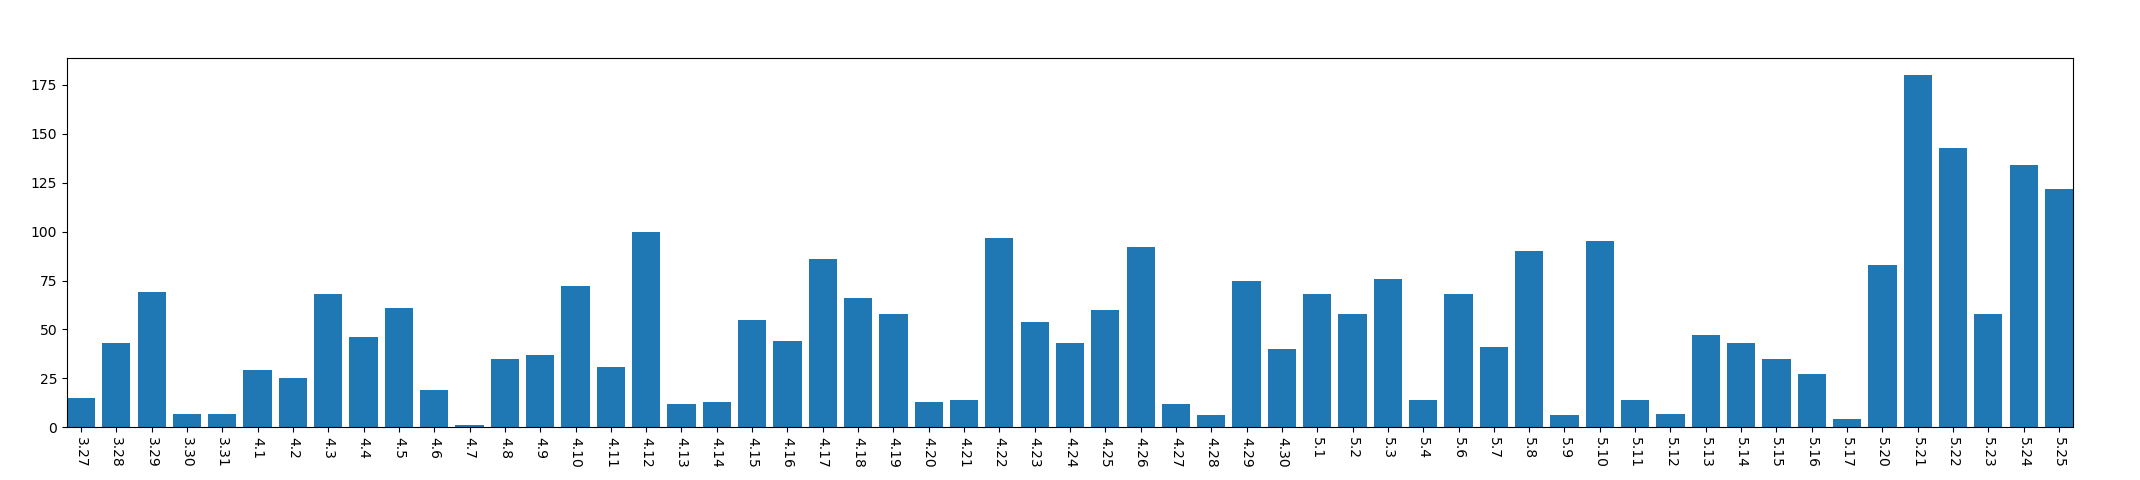

The data file committed next to this chart (first rows):
, year, mon, day, mac_address_num
0, 2013, 3, 27, 15
1, 2013, 3, 28, 43
2, 2013, 3, 29, 69
3, 2013, 3, 30, 7
4, 2013, 3, 31, 7
5, 2013, 4, 1, 29
6, 2013, 4, 2, 25
7, 2013, 4, 3, 68
8, 2013, 4, 4, 46
9, 2013, 4, 5, 61
10, 2013, 4, 6, 19
11, 2013, 4, 7, 1
12, 2013, 4, 8, 35
13, 2013, 4, 9, 37
14, 2013, 4, 10, 72
15, 2013, 4, 11, 31
16, 2013, 4, 12, 100
17, 2013, 4, 13, 12
18, 2013, 4, 14, 13
19, 2013, 4, 15, 55
20, 2013, 4, 16, 44
21, 2013, 4, 17, 86
22, 2013, 4, 18, 66
23, 2013, 4, 19, 58
24, 2013, 4, 20, 13
25, 2013, 4, 21, 14
26, 2013, 4, 22, 97
27, 2013, 4, 23, 54
28, 2013, 4, 24, 43
29, 2013, 4, 25, 60
30, 2013, 4, 26, 92
31, 2013, 4, 27, 12
32, 2013, 4, 28, 6
33, 2013, 4, 29, 75
34, 2013, 4, 30, 40
35, 2013, 5, 1, 68
36, 2013, 5, 2, 58
37, 2013, 5, 3, 76
38, 2013, 5, 4, 14
39, 2013, 5, 6, 68
40, 2013, 5, 7, 41
41, 2013, 5, 8, 90
42, 2013, 5, 9, 6
43, 2013, 5, 10, 95
44, 2013, 5, 11, 14
45, 2013, 5, 12, 7
46, 2013, 5, 13, 47
47, 2013, 5, 14, 43
48, 2013, 5, 15, 35
49, 2013, 5, 16, 27
50, 2013, 5, 17, 4
51, 2013, 5, 20, 83
52, 2013, 5, 21, 180
53, 2013, 5, 22, 143
54, 2013, 5, 23, 58
55, 2013, 5, 24, 134
56, 2013, 5, 25, 122
